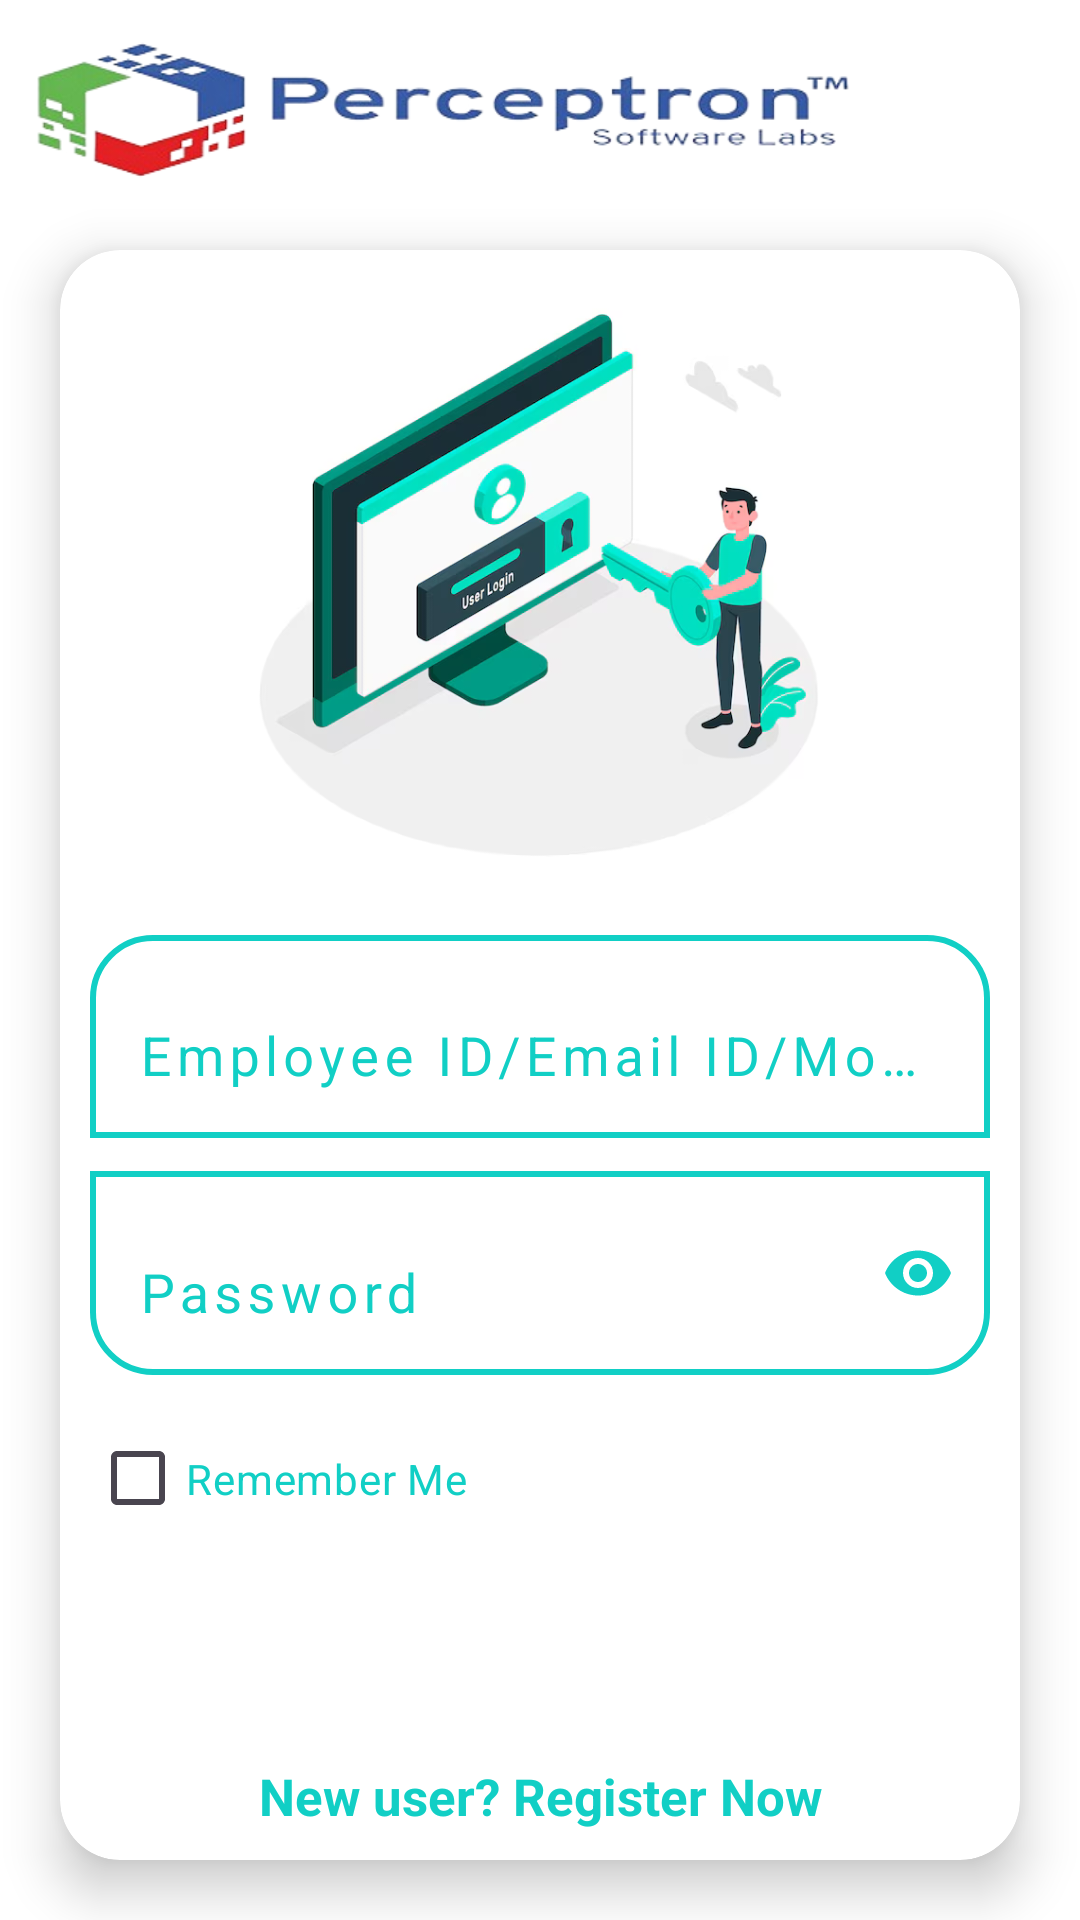

Reconstruct the res/layout file that produces this screen, plus the resources it refers to.
<!-- AndroidManifest.xml: application theme Theme.PSLAttendance -->
<!-- res/layout/activity_login.xml -->
<?xml version="1.0" encoding="utf-8"?>
<layout xmlns:android="http://schemas.android.com/apk/res/android"
    xmlns:app="http://schemas.android.com/apk/res-auto"
    xmlns:tools="http://schemas.android.com/tools">
    <data>

    </data>

    <androidx.constraintlayout.widget.ConstraintLayout
        android:layout_width="match_parent"
        android:layout_height="match_parent"
        android:background="#fff"
        android:focusableInTouchMode="true"
        tools:context=".LoginActivity">

        <LinearLayout
            android:id="@+id/linearLayout3"
            android:layout_width="0dp"
            android:layout_height="0dp"
            android:orientation="vertical"
            app:layout_constraintBottom_toBottomOf="parent"
            app:layout_constraintEnd_toEndOf="parent"
            app:layout_constraintStart_toStartOf="parent"
            app:layout_constraintTop_toTopOf="parent">

            <ImageView
                android:layout_width="300dp"
                android:layout_height="0dp"
                android:layout_weight="0.1"
                android:layout_gravity="start"
                android:layout_marginTop="10dp"
                android:scaleType="fitXY"
                android:src="@drawable/banner" />

            <androidx.cardview.widget.CardView
                android:layout_width="match_parent"
                android:layout_height="0dp"
                android:layout_margin="20dp"
                android:layout_weight="1"
                app:cardBackgroundColor="@color/white"
                app:cardCornerRadius="20dp"
                app:cardElevation="10dp">

                <LinearLayout
                    android:layout_width="match_parent"
                    android:layout_height="match_parent"
                    android:layout_margin="10dp"
                    android:orientation="vertical">

                    <ImageView
                        android:layout_width="wrap_content"
                        android:layout_height="0dp"
                        android:layout_weight="0.5"
                        android:src="@drawable/user_login" />

                    <com.google.android.material.textfield.TextInputLayout
                        style="@style/NoUnderlineTextInputLayout"
                        android:layout_width="match_parent"
                        android:layout_height="0dp"
                        android:layout_marginTop="10dp"
                        android:layout_weight="0.2">

                        <com.google.android.material.textfield.TextInputEditText
                            android:id="@+id/edtUserName"
                            android:layout_width="match_parent"
                            android:layout_height="match_parent"
                            android:layout_marginTop="2dp"
                            android:background="@drawable/edittext_white_background"
                            android:drawableRight="@drawable/ic_user"
                            android:drawableTint="@color/primaryTextColor"
                            android:hint="Employee ID/Email ID/Mobile No"
                            android:inputType="text"
                            android:letterSpacing="0.1"
                            android:maxLength="50"
                            android:textColor="@color/primaryTextColor"
                            android:textColorHint="@color/primaryTextColor"
                            android:textSize="18sp" />

                    </com.google.android.material.textfield.TextInputLayout>

                    <com.google.android.material.textfield.TextInputLayout
                        style="@style/NoUnderlineTextInputLayout"
                        android:layout_width="match_parent"
                        android:layout_height="0dp"
                        android:layout_weight="0.2"
                        app:passwordToggleEnabled="true"
                        app:passwordToggleTint="@color/primaryTextColor">

                        <com.google.android.material.textfield.TextInputEditText
                            android:id="@+id/edtPassword"
                            android:layout_width="match_parent"
                            android:layout_height="match_parent"
                            android:layout_marginTop="2dp"
                            android:background="@drawable/edttext_white_bg"
                            android:hint="Password"
                            android:inputType="textPassword"
                            android:letterSpacing="0.1"
                            android:maxLength="50"
                            android:textColor="@color/primaryTextColor"
                            android:textColorHint="@color/primaryTextColor"
                            android:textSize="18sp" />

                    </com.google.android.material.textfield.TextInputLayout>

                    <LinearLayout
                        android:layout_width="match_parent"
                        android:layout_height="0dp"
                        android:layout_weight="0.15"
                        android:orientation="horizontal">

                        <androidx.appcompat.widget.AppCompatCheckBox
                            android:id="@+id/chkRemember"
                            android:layout_width="0dp"
                            android:layout_height="match_parent"
                            android:layout_gravity="center"
                            android:layout_marginTop="5dp"
                            android:layout_weight="1"
                            android:checkedButton="@color/primaryTextColor"
                            android:gravity="center_vertical"
                            android:text="Remember Me"
                            android:textColor="@color/primaryTextColor" />
                    </LinearLayout>

                    <androidx.appcompat.widget.AppCompatButton
                        android:id="@+id/btnLogin"
                        android:layout_width="match_parent"
                        android:layout_height="0dp"
                        android:layout_marginTop="20dp"
                        android:layout_weight="0.1"
                        android:background="@drawable/button_background_blue"
                        android:text="Login"
                        android:textColor="@color/white" />

                    <TextView
                        android:layout_width="match_parent"
                        android:layout_height="wrap_content"
                        android:layout_marginTop="@dimen/loginViewsMargin"
                        android:onClick="onRegisterClick"
                        android:text="New user? Register Now"
                        android:textAlignment="center"
                        android:textColor="@color/themeColor"
                        android:textSize="17sp"
                        android:textStyle="bold" />

                </LinearLayout>
            </androidx.cardview.widget.CardView>
        </LinearLayout>
    </androidx.constraintlayout.widget.ConstraintLayout>
</layout>
<!-- resources referenced by this layout -->
<resources>
  <color name="primaryTextColor">#11CFC5</color>
  <color name="themeColor">#11CFC5</color>
  <color name="white">#FFFFFFFF</color>
  <dimen name="loginViewsMargin">10dp</dimen>
  <!-- drawable banner: png bitmap (drawable, 48698 bytes) -->
  <!-- drawable edittext_white_background (drawable) -->
  <?xml version="1.0" encoding="utf-8"?>
  <layer-list xmlns:android="http://schemas.android.com/apk/res/android">
      <item android:top="0dp" android:bottom="0dp"
          >
  
          <shape android:shape="rectangle">
          <solid android:color="@color/white"/>
          <stroke
              android:width="2dp"
              android:color="@color/primaryTextColor"/>
  
              <corners
                  android:topRightRadius="20dp"
                  android:topLeftRadius="20dp"/>
          </shape>
  
      </item>
  </layer-list>
  <!-- drawable edttext_white_bg (drawable) -->
  <layer-list xmlns:android="http://schemas.android.com/apk/res/android">
      <item android:top="0dp" android:bottom="0dp"
          >
  
          <shape android:shape="rectangle">
              <solid android:color="@color/white"/>
              <stroke
                  android:width="2dp"
                  android:color="@color/primaryTextColor"/>
  
              <corners
                  android:bottomRightRadius="20dp"
                  android:bottomLeftRadius="20dp"/>
          </shape>
  
      </item>
  </layer-list>
  <!-- drawable user_login: png bitmap (drawable, 124286 bytes) -->
  <style name="NoUnderlineTextInputLayout" parent="Widget.MaterialComponents.TextInputLayout.FilledBox">
          <item name="boxBackgroundColor">@color/edit_text_underline_color</item>
          <item name="boxBackgroundMode">none</item>
          <item name="android:textColorHint">@color/primaryTextColor</item>
      </style>
  <style name="Theme.PSLAttendance" parent="Base.Theme.PSLAttendance" />
  <style name="Base.Theme.PSLAttendance" parent="Theme.Material3.DayNight.NoActionBar">
          
          
      </style>
</resources>
